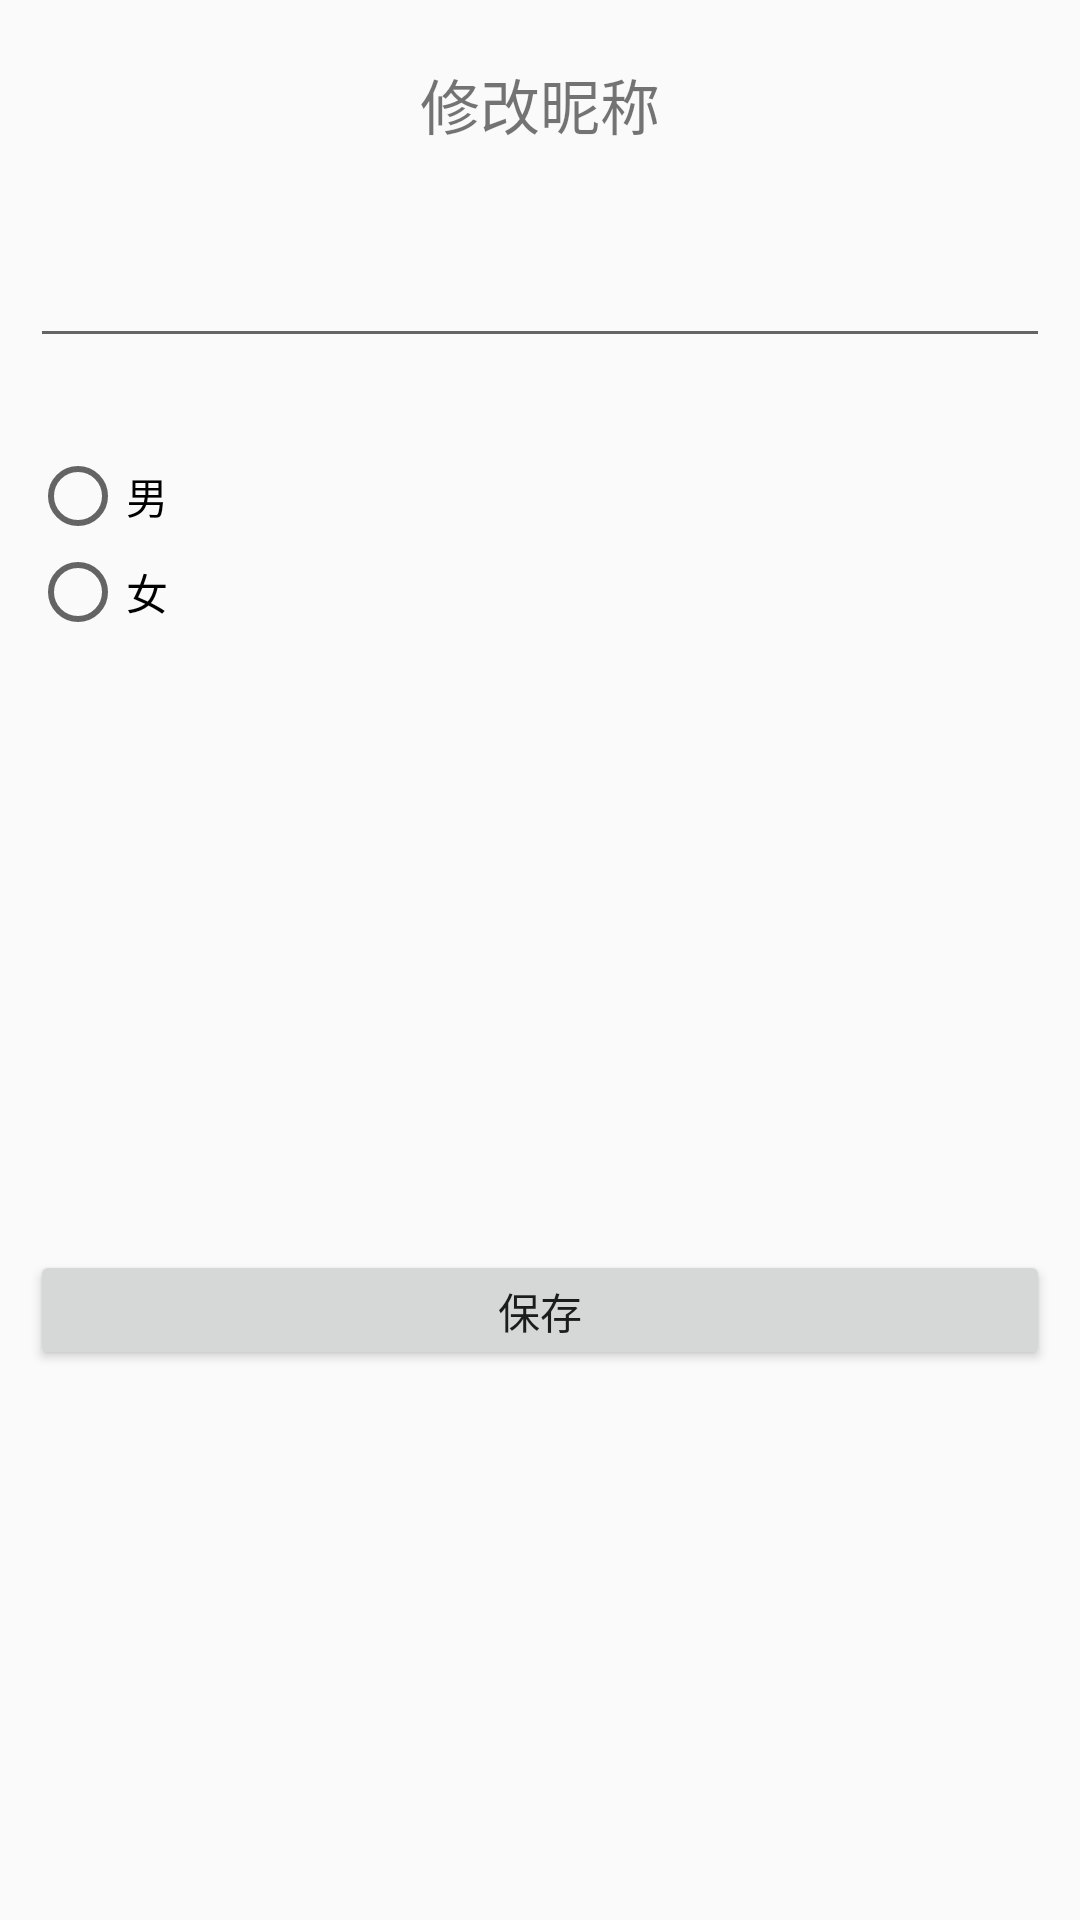

This screen was rendered from an Android layout file. Write that file and the resources it references.
<!-- AndroidManifest.xml: application theme AppTheme -->
<!-- res/layout/layout_edit_detailsinfo.xml -->
<?xml version="1.0" encoding="utf-8"?>
<androidx.constraintlayout.widget.ConstraintLayout xmlns:android="http://schemas.android.com/apk/res/android"
    xmlns:app="http://schemas.android.com/apk/res-auto"
    android:layout_width="match_parent"
    android:layout_height="wrap_content"
    android:background="@drawable/shape_tips_bg"
    android:paddingLeft="10dp"
    android:paddingRight="10dp">

    <TextView
        android:id="@+id/txt_edit_title"
        android:layout_width="wrap_content"
        android:layout_height="wrap_content"
        android:layout_marginTop="20dp"
        android:text="修改昵称"
        android:textSize="20sp"
        app:layout_constraintLeft_toLeftOf="parent"
        app:layout_constraintRight_toRightOf="parent"
        app:layout_constraintTop_toTopOf="parent" />

    <EditText
        android:id="@+id/edit_word"
        android:layout_width="match_parent"
        android:layout_height="40dp"
        android:layout_marginTop="30dp"
        android:textSize="18sp"
        app:layout_constraintTop_toBottomOf="@id/txt_edit_title"></EditText>

    <LinearLayout
        android:id="@+id/layout_sex"
        android:layout_width="match_parent"
        android:layout_height="wrap_content"
        android:layout_marginTop="30dp"
        android:orientation="vertical"
        app:layout_constraintTop_toBottomOf="@id/edit_word">

        <RadioGroup
            android:id="@+id/radioGroup"
            android:layout_width="wrap_content"
            android:layout_height="wrap_content">

            <RadioButton
                android:id="@+id/radioBtn_man"
                android:layout_width="wrap_content"
                android:layout_height="wrap_content"
                android:text="男"></RadioButton>

            <RadioButton
                android:id="@+id/radioBtn_woman"
                android:layout_width="wrap_content"
                android:layout_height="wrap_content"
                android:text="女"></RadioButton>
        </RadioGroup>
    </LinearLayout>

    <Button
        android:id="@+id/btn_save"
        android:layout_width="match_parent"
        android:layout_height="40dp"
        android:layout_marginTop="20dp"
        android:text="保存"
        app:layout_constraintBottom_toBottomOf="parent"
        app:layout_constraintTop_toBottomOf="@id/layout_sex" />
</androidx.constraintlayout.widget.ConstraintLayout>
<!-- resources referenced by this layout -->
<resources>
  <style name="AppTheme" parent="Theme.AppCompat.Light.NoActionBar">
          
          <item name="colorPrimary">@color/colorPrimary</item>
          <item name="colorPrimaryDark">@color/colorPrimaryDark</item>
          <item name="colorAccent">@color/colorAccent</item>
      </style>
  <color name="colorPrimary">#6200EE</color>
  <color name="colorPrimaryDark">#3700B3</color>
  <color name="colorAccent">#03DAC5</color>
</resources>
